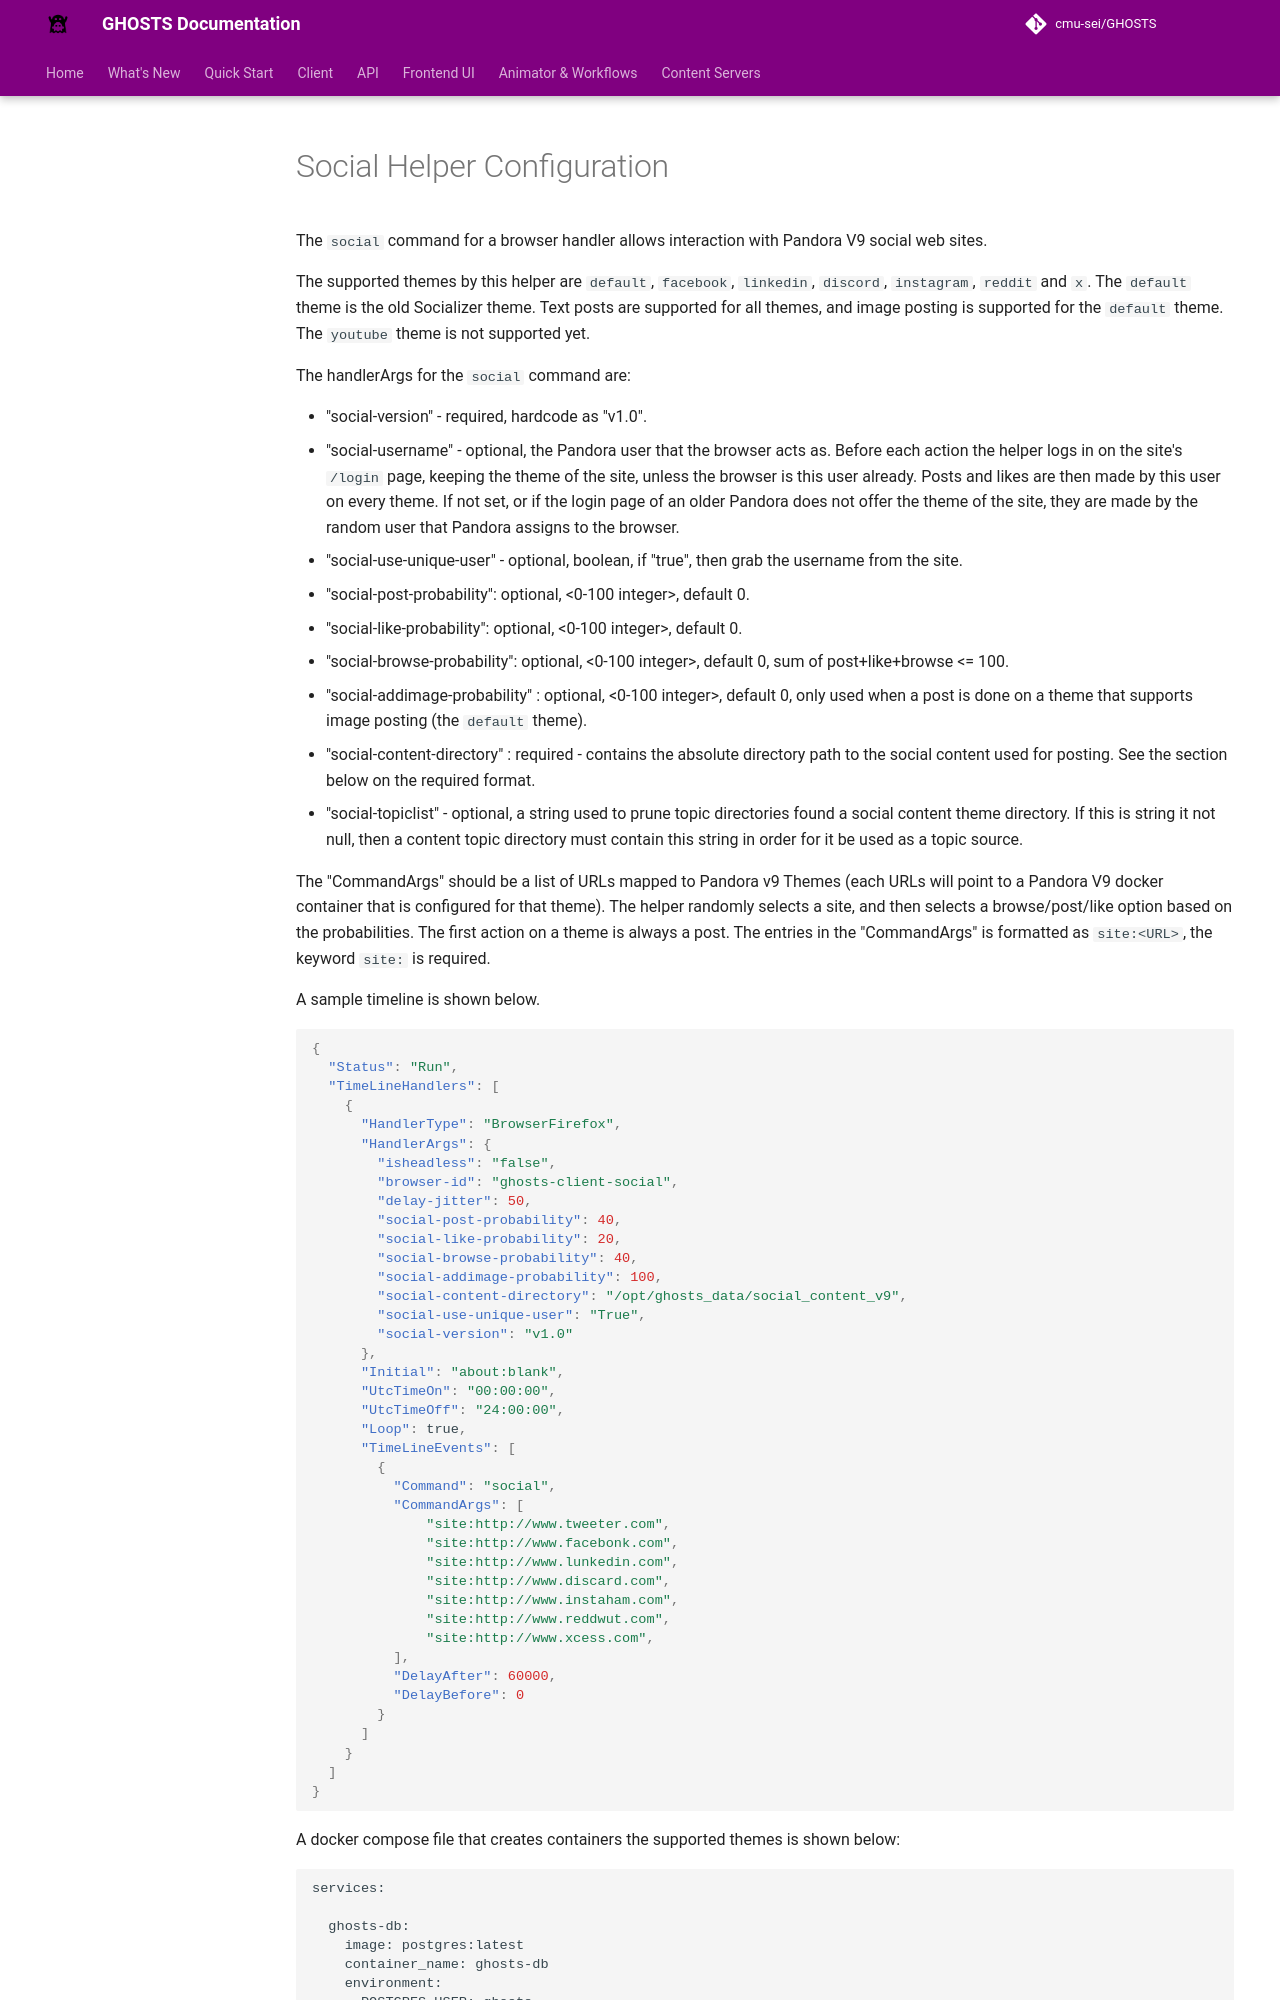

repository: cmu-sei/GHOSTS · page: core/handlers/social_helper/index.html · generator: mkdocs

# Social Helper Configuration

The `social` command for a browser handler allows interaction with Pandora V9 social web sites.

The supported themes by this helper are `default`, `facebook`, `linkedin`, `discord`, `instagram`,  `reddit` and `x`.  The `default` theme is the old Socializer theme. Text posts are supported for all themes, and image posting is supported for the `default` theme. The `youtube` theme is not supported yet.

The handlerArgs for the `social` command are:

- "social-version" - required, hardcode as "v1.0".
- "social-username" - optional, the Pandora user that the browser acts as. Before each action the helper logs in on the site's `/login` page, keeping the theme of the site, unless the browser is this user already. Posts and likes are then made by this user on every theme. If not set, or if the login page of an older Pandora does not offer the theme of the site, they are made by the random user that Pandora assigns to the browser.
- "social-use-unique-user" - optional, boolean, if "true", then grab the username from the site.
- "social-post-probability": optional, <0-100 integer>, default  0.
- "social-like-probability": optional, <0-100 integer>, default 0.
- "social-browse-probability": optional, <0-100 integer>, default 0, sum of post+like+browse <= 100.
- "social-addimage-probability" : optional, <0-100 integer>, default 0, only used when a post is done on a theme that supports image posting (the `default` theme).
- "social-content-directory" : required - contains the absolute directory path to the social content used for posting. See the section below on the required format.
- "social-topiclist" - optional, a string used to prune topic directories found a social content theme directory. If this is string it not null, then a content topic directory must contain this string in order for it be used as a topic source.

The "CommandArgs" should be a list of URLs mapped to Pandora v9 Themes (each URLs will point to a Pandora V9 docker container that is configured for that theme).  The helper randomly selects a site, and then selects a browse/post/like option based on the probabilities. The first action on a theme is always a post.  The entries in the "CommandArgs" is formatted as `site:<URL>`, the keyword `site:` is required.

A sample timeline is shown below.
